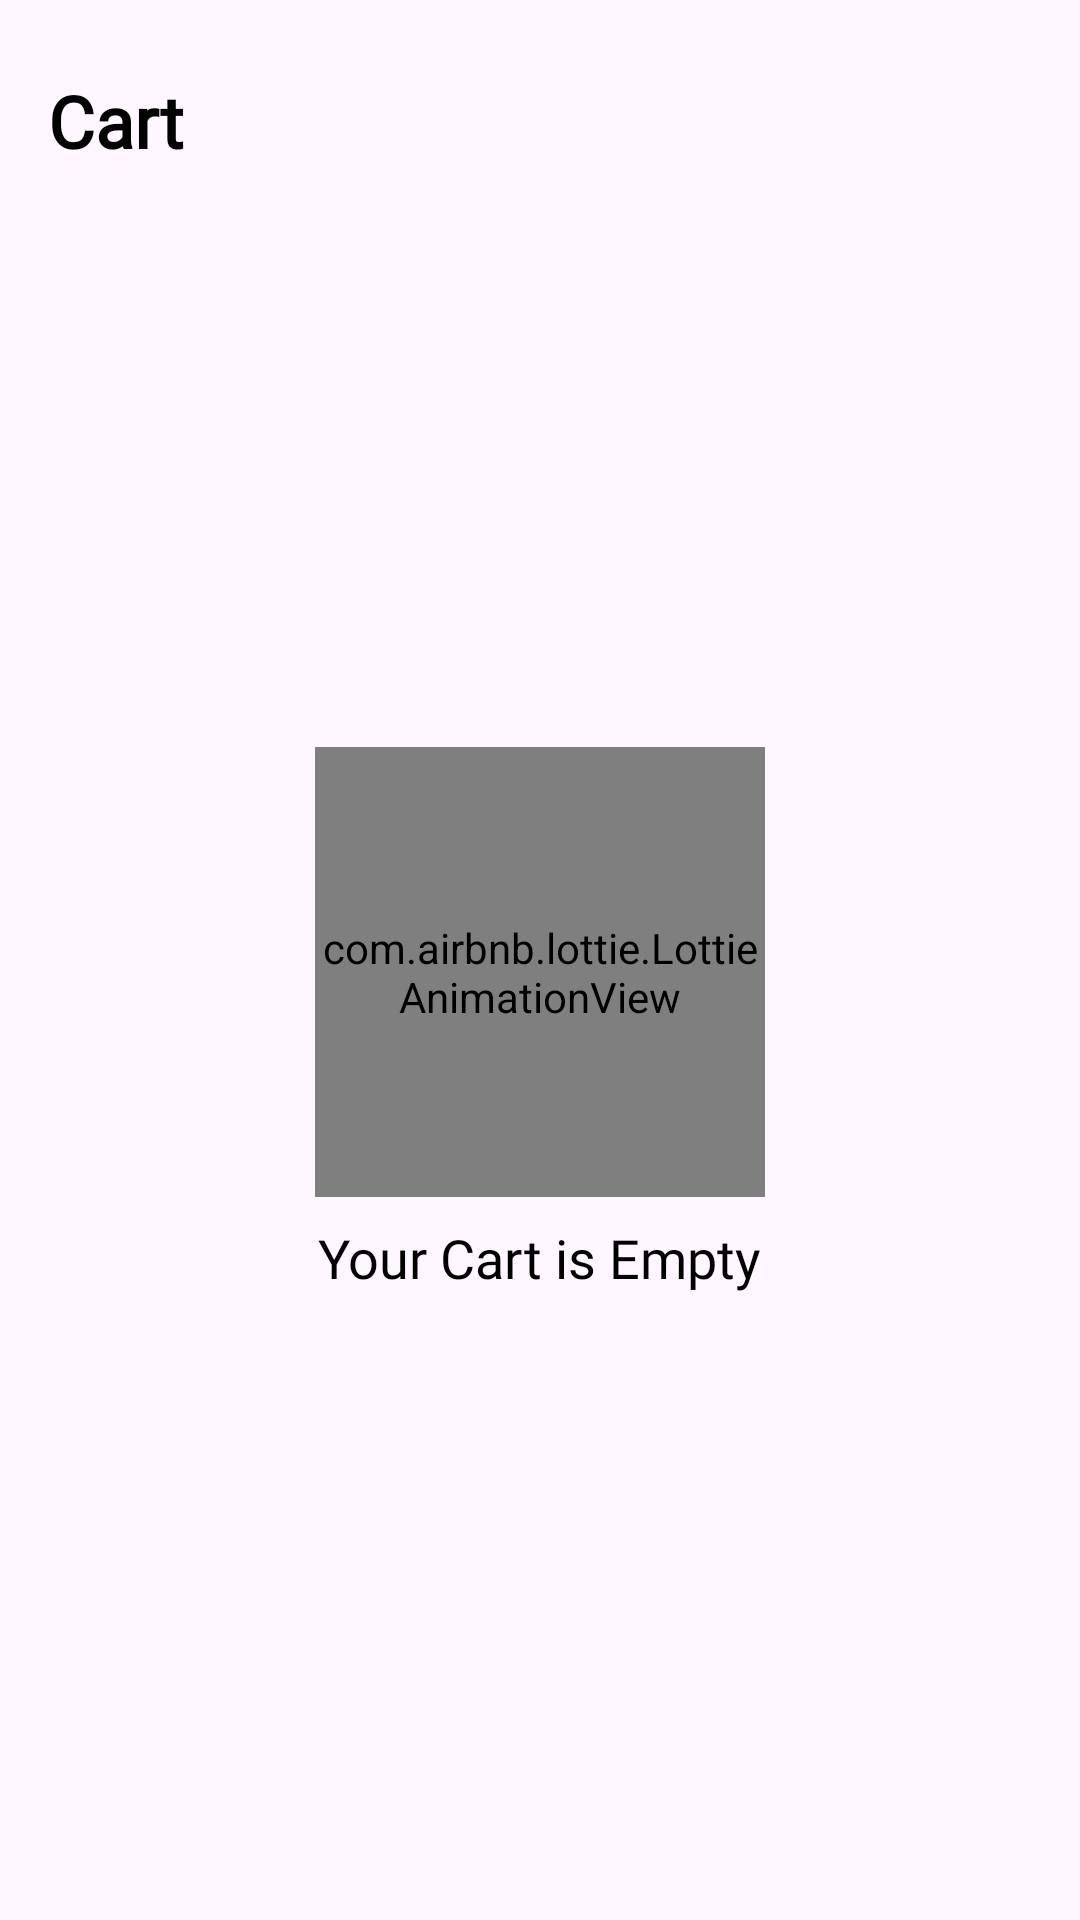

Layout XML and referenced resources for this Android screen:
<!-- AndroidManifest.xml: application theme Theme.FloralFete -->
<!-- res/layout/fragment_cart.xml -->
<?xml version="1.0" encoding="utf-8"?>
<LinearLayout xmlns:android="http://schemas.android.com/apk/res/android"
    xmlns:app="http://schemas.android.com/apk/res-auto"
    xmlns:tools="http://schemas.android.com/tools"
    android:layout_width="match_parent"
    android:layout_height="match_parent"
    android:orientation="vertical"
    android:padding="16dp">

    <TextView
        android:layout_width="wrap_content"
        android:layout_height="wrap_content"
        android:fontFamily="@font/cherryswash_bold"
        android:paddingTop="8dp"
        android:text="@string/cart_title"
        android:textColor="@color/black"
        android:textSize="24sp"
        android:textStyle="bold" />

    
    <LinearLayout
        android:id="@+id/empty_cart_layout"
        android:layout_width="match_parent"
        android:layout_height="match_parent"
        android:gravity="center"
        android:orientation="vertical"
        android:visibility="visible">

        <com.airbnb.lottie.LottieAnimationView
            android:layout_width="150dp"
            android:layout_height="150dp"
            app:lottie_rawRes="@raw/cart_animation"
            app:lottie_autoPlay="true"
            app:lottie_loop="true"
            />

        <TextView
            android:layout_width="wrap_content"
            android:layout_height="wrap_content"
            android:fontFamily="@font/cherryswash_bold"
            android:paddingTop="8dp"
            android:text="@string/cart_text1"
            android:textColor="@color/black"
            android:textSize="18sp" />
    </LinearLayout>

    
    <androidx.recyclerview.widget.RecyclerView
        android:id="@+id/recycler_cart"
        android:layout_width="match_parent"
        android:layout_height="0dp"
        android:layout_marginTop="20dp"
        android:layout_weight="1"
        android:visibility="gone" />

    
    <LinearLayout
        android:id="@+id/cart_total_layout"
        android:layout_width="match_parent"
        android:layout_height="wrap_content"
        android:gravity="right"
        android:orientation="vertical"
        android:padding="16dp"
        android:visibility="gone"
        >

        <TextView
            android:id="@+id/text_total_price"
            android:layout_width="match_parent"
            android:layout_height="wrap_content"
            android:gravity="end"
            android:text="Total: $0.00"
            android:textColor="@color/black"
            android:textSize="18sp"
            android:textStyle="bold" />

        <Button
            android:id="@+id/button_checkout"
            android:layout_width="wrap_content"
            android:layout_height="wrap_content"
            android:backgroundTint="@color/theme_color"
            android:text="Proceed to Checkout" />
    </LinearLayout>

</LinearLayout>
<!-- resources referenced by this layout -->
<resources>
  <color name="black">#FF000000</color>
  <color name="theme_color">#ffb6b5</color>
  <string name="cart_text1">Your Cart is Empty</string>
  <string name="cart_title">Cart</string>
  <style name="Theme.FloralFete" parent="Base.Theme.FloralFete" />
  <style name="Base.Theme.FloralFete" parent="Theme.Material3.DayNight.NoActionBar">
          
          
      </style>
</resources>
